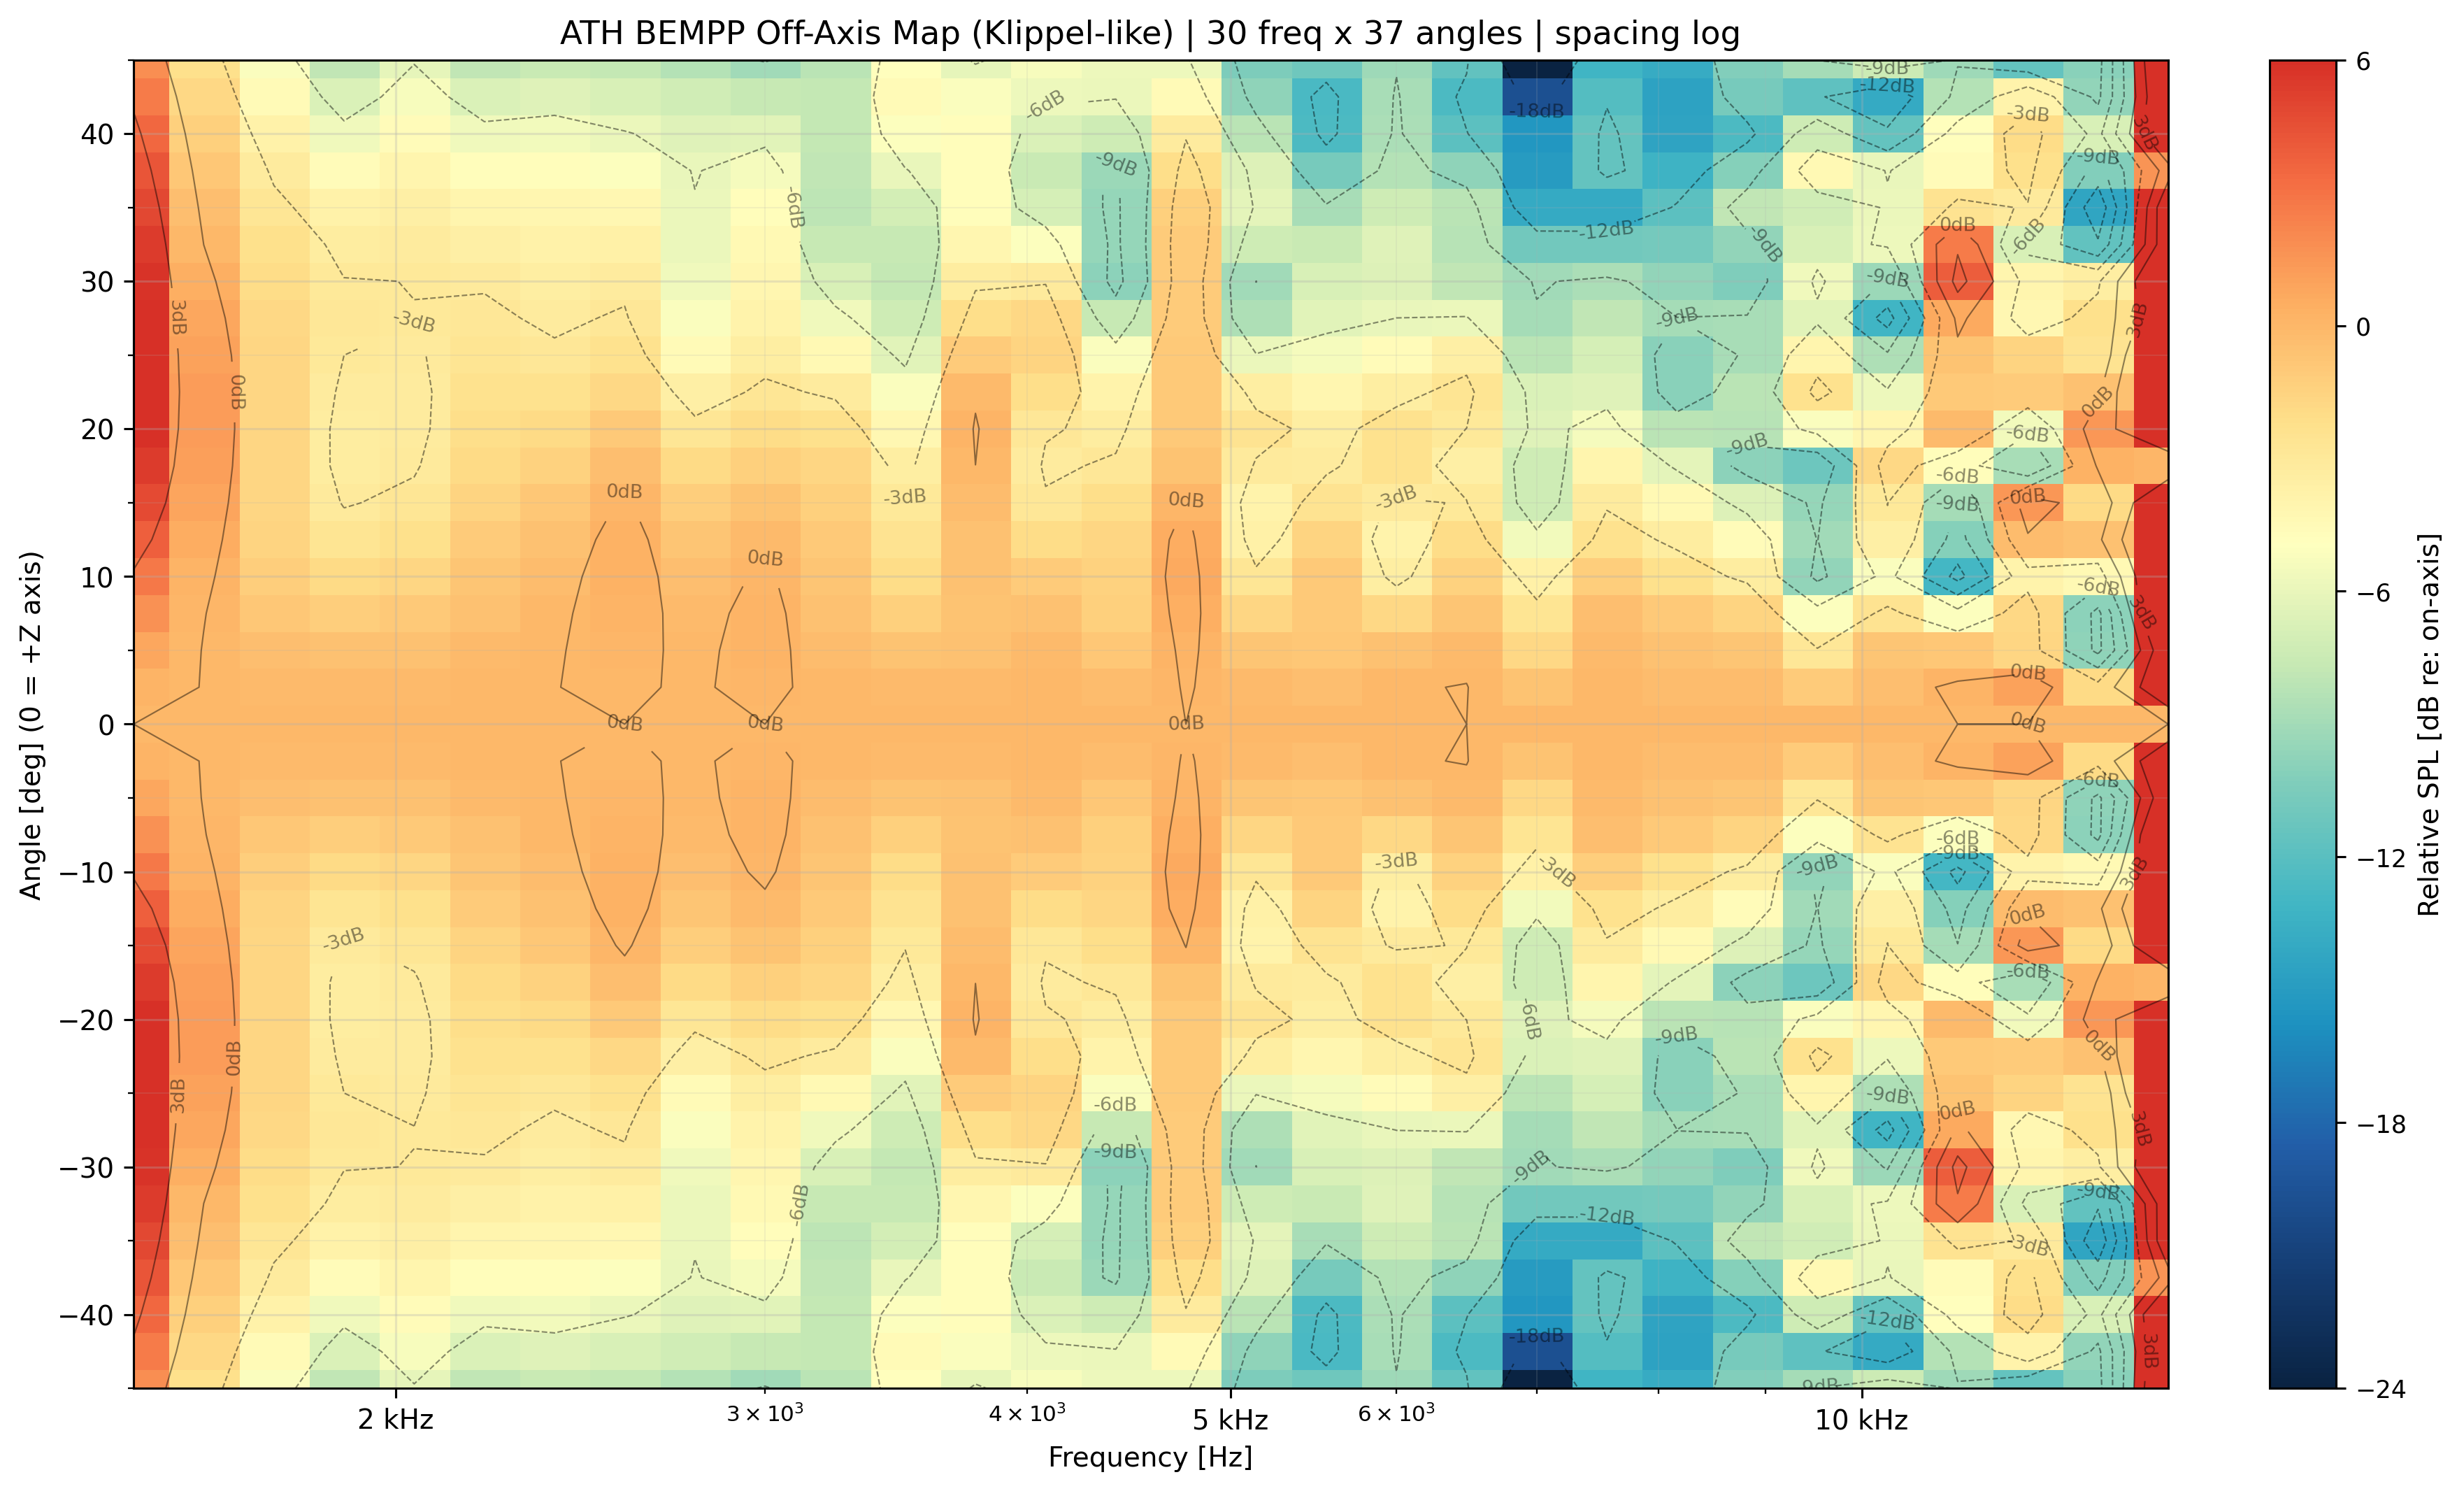

Values plotted in this chart, from the file beside it:
freq_hz, angle_deg, spl_db
1500, -45, 84.44
1500, -42.5, 85.29
1500, -40, 86.12
1500, -37.5, 86.88
1500, -35, 87.54
1500, -32.5, 88.08
1500, -30, 88.5
1500, -27.5, 88.77
1500, -25, 88.89
1500, -22.5, 88.81
1500, -20, 88.54
1500, -17.5, 88.06
1500, -15, 87.36
1500, -12.5, 86.47
1500, -10, 85.44
1500, -7.5, 84.39
1500, -5, 83.48
1500, -2.5, 82.85
1500, 0, 82.63
1500, 2.5, 82.85
1500, 5, 83.48
1500, 7.5, 84.39
1500, 10, 85.44
1500, 12.5, 86.47
1500, 15, 87.36
1500, 17.5, 88.06
1500, 20, 88.54
1500, 22.5, 88.81
1500, 25, 88.89
1500, 27.5, 88.77
1500, 30, 88.5
1500, 32.5, 88.08
1500, 35, 87.54
1500, 37.5, 86.88
1500, 40, 86.12
1500, 42.5, 85.29
1500, 45, 84.44
1620, -45, 82.62
1620, -42.5, 83.08
1620, -40, 83.54
1620, -37.5, 83.98
1620, -35, 84.41
1620, -32.5, 84.83
1620, -30, 85.23
1620, -27.5, 85.6
1620, -25, 85.9
1620, -22.5, 86.09
1620, -20, 86.12
1620, -17.5, 85.98
1620, -15, 85.71
1620, -12.5, 85.37
1620, -10, 85.06
1620, -7.5, 84.86
1620, -5, 84.8
1620, -2.5, 84.81
1620, 0, 84.83
1620, 2.5, 84.81
1620, 5, 84.8
1620, 7.5, 84.86
1620, 10, 85.06
... 1,050 more rows
